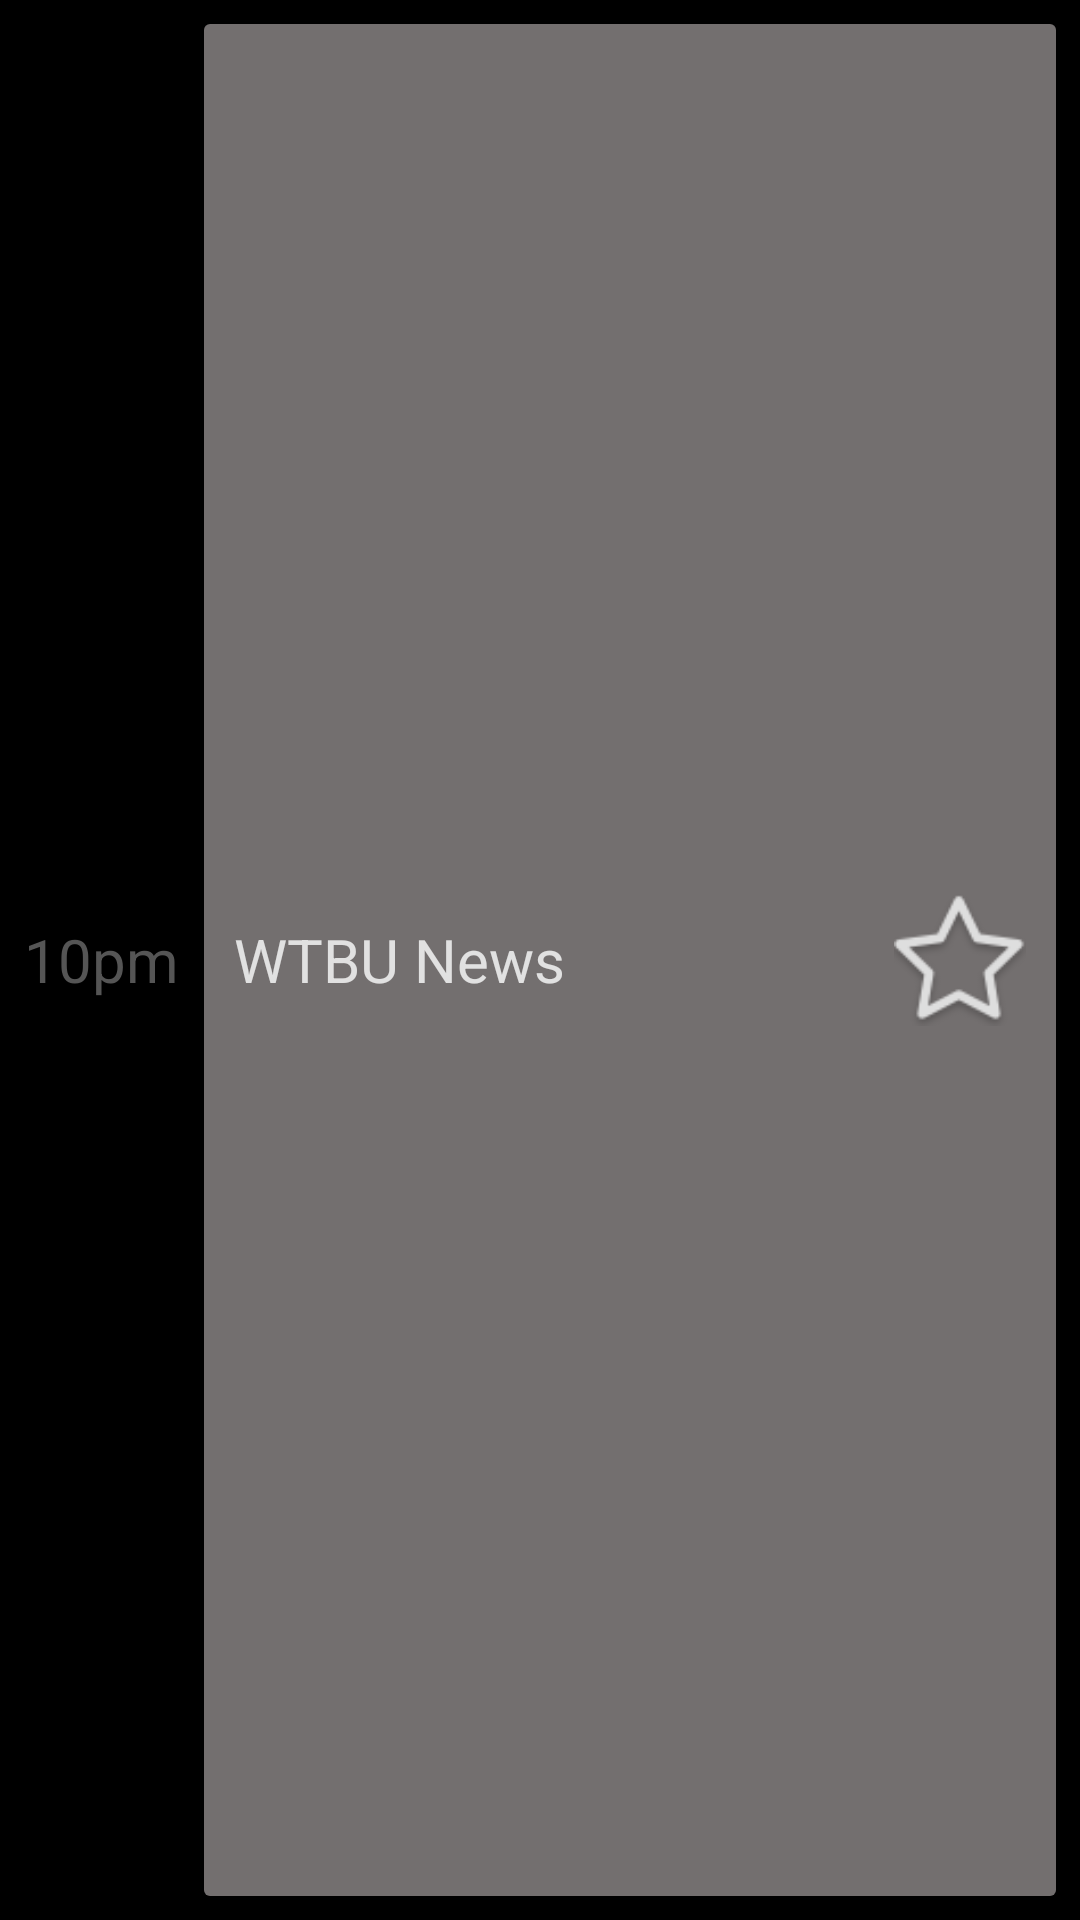

This screen was rendered from an Android layout file. Write that file and the resources it references.
<!-- AndroidManifest.xml: application theme AppTheme -->
<!-- res/layout/schedule_entry.xml -->
<?xml version="1.0" encoding="utf-8"?>
<RelativeLayout xmlns:android="http://schemas.android.com/apk/res/android"
    android:layout_width="match_parent" android:layout_height="80dp"
    android:padding="8dp">

    <TextView
        android:layout_width="60dp"
        android:layout_height="wrap_content"
        android:textSize="20dp"
        android:textColor="#555555"
        android:text="10pm"
        android:id="@+id/schedule_entry_hour"
        android:layout_centerVertical="true"/>

    <RelativeLayout
        android:layout_width="match_parent"
        android:layout_height="fill_parent"
        android:background="@drawable/grey_square"
        android:layout_toRightOf="@+id/schedule_entry_hour"
        android:layout_toEndOf="@+id/schedule_entry_hour"
        android:paddingLeft="10dp"
        android:paddingRight="10dp">
        <TextView
            android:layout_width="wrap_content"
            android:layout_height="wrap_content"
            android:text="WTBU News"
            android:textSize="20dp"
            android:id="@+id/schedule_entry_text"
            android:textColor="#E1E1E1"
            android:layout_centerVertical="true"
            android:layout_toLeftOf="@+id/schedule_entry_star"
            android:layout_alignParentLeft="true"
            android:layout_alignParentStart="true"
            android:layout_marginRight="4dp"/>

        <ImageView
            android:layout_width="44dp"
            android:layout_height="44dp"
            android:background="@drawable/star_empty"
            android:id="@+id/schedule_entry_star"
            android:layout_alignParentRight="true"
            android:layout_alignParentEnd="true"
            android:layout_centerVertical="true"/>
    </RelativeLayout>

</RelativeLayout>
<!-- resources referenced by this layout -->
<resources>
  <!-- drawable grey_square (drawable) -->
  <?xml version="1.0" encoding="utf-8"?>
  <shape xmlns:android="http://schemas.android.com/apk/res/android"
      android:shape="rectangle">
  
      <solid android:color="#736f6f" />
      <corners android:radius="2dp" />
      <size
          android:width="30dp"
          android:height="30dp" />
  </shape>
  <!-- drawable star_empty: png bitmap (drawable, 4599 bytes) -->
  <style name="AppTheme" parent="Theme.AppCompat.Light.DarkActionBar">
          
          <item name="colorPrimary">@color/colorPrimary</item>
          <item name="colorPrimaryDark">@color/colorPrimaryDark</item>
          <item name="colorAccent">@color/colorAccent</item>
          <item name="android:colorBackground">@color/background_material_light</item>
          <item name="android:textColorPrimary">@color/primary_text_material_light</item>
          <item name="android:colorForeground">@color/foreground_material_light</item>
          <item name="android:textColorSecondary">@color/secondary_text_material_light</item>
      </style>
  <color name="colorPrimary">#212228</color>
  <color name="colorPrimaryDark">#000000</color>
  <color name="colorAccent">#fe5551</color>
  <color name="background_material_light">#000000</color>
  <color name="primary_text_material_light">#ffffff</color>
  <color name="foreground_material_light">#ede219</color>
  <color name="secondary_text_material_light">#ffffff</color>
</resources>
